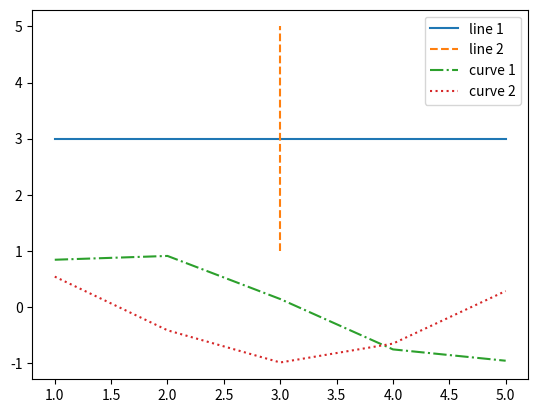

Write the Python code that produced this figure.
import matplotlib.pyplot as plt 
import numpy as np 
  
# create data 
x = [1,2,3,4,5] 
y = [3,3,3,3,3] 
  
# plot lines 
plt.plot(x, y, label = "line 1", linestyle="-") 
plt.plot(y, x, label = "line 2", linestyle="--") 
plt.plot(x, np.sin(x), label = "curve 1", linestyle="-.") 
plt.plot(x, np.cos(x), label = "curve 2", linestyle=":") 
plt.legend() 
plt.show()